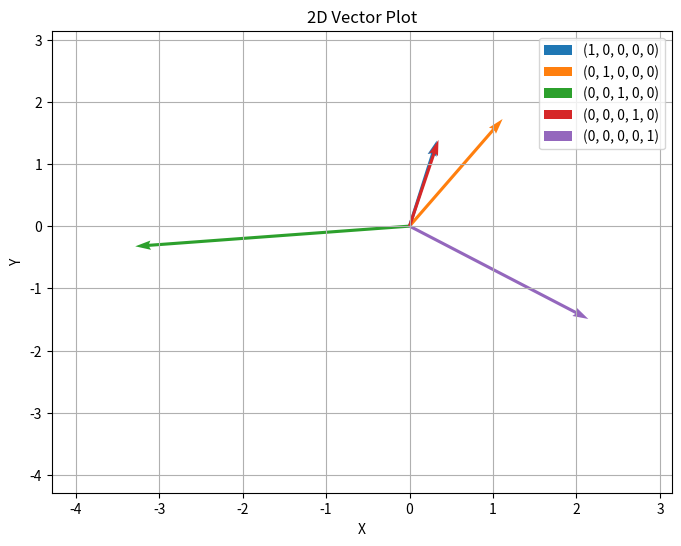

This chart was generated by the following Python code:
import matplotlib.pyplot as plt
import numpy as np

vectors = {
            "(1, 0, 0, 0, 0)": [
                0.32628732919692993,
                1.374525547027588
            ],
            "(0, 1, 0, 0, 0)": [
                1.1149665117263794,
                1.7223581075668335
            ],
            "(0, 0, 1, 0, 0)": [
                -3.2865471839904785,
                -0.3249475955963135
            ],
            "(0, 0, 0, 1, 0)": [
                0.346767783164978,
                1.3858418464660645
            ],
            "(0, 0, 0, 0, 1)": [
                2.141754388809204,
                -1.4932063817977905
            ]
}

def plot_vectors(vectors):
    """
    Plot a dictionary of vectors, automatically handling 2D or 3D.
    
    Parameters:
        vectors (dict): A dictionary where keys are labels and values are lists or arrays.
                        All vectors must be either 2D or 3D.
    """
    # Determine the dimension by looking at the first vector in the dictionary.
    any_vector = next(iter(vectors.values()))
    dim = len(any_vector)
    
    if dim not in (2, 3):
        raise ValueError("Vectors must be 2D or 3D.")
    
    # Use a colormap to assign different colors automatically.
    cmap = plt.get_cmap("tab10")
    labels = list(vectors.keys())
    
    if dim == 2:
        plt.figure(figsize=(8, 6))
        ax = plt.gca()
        origin = np.array([0, 0])
        
        for i, label in enumerate(labels):
            vec = np.array(vectors[label])
            ax.quiver(origin[0], origin[1], vec[0], vec[1],
                      angles='xy', scale_units='xy', scale=1,
                      color=cmap(i), label=label, width=0.005)
        
        # Determine axis limits.
        all_values = np.array(list(vectors.values()))
        min_val = all_values.min() - 1
        max_val = all_values.max() + 1
        ax.set_xlim([min_val, max_val])
        ax.set_ylim([min_val, max_val])
        
        ax.set_xlabel("X")
        ax.set_ylabel("Y")
        ax.set_title("2D Vector Plot")
        ax.legend()
        ax.grid(True)
        plt.show()
    
    elif dim == 3:
        fig = plt.figure(figsize=(8, 6))
        ax = fig.add_subplot(111, projection='3d')
        origin = np.array([0, 0, 0])
        
        for i, label in enumerate(labels):
            vec = np.array(vectors[label])
            ax.quiver(origin[0], origin[1], origin[2],
                      vec[0], vec[1], vec[2],
                      arrow_length_ratio=0.1, color=cmap(i), label=label, linewidth=2)
        
        # Determine axis limits.
        all_values = np.array(list(vectors.values()))
        min_val = all_values.min() - 1
        max_val = all_values.max() + 1
        ax.set_xlim([min_val, max_val])
        ax.set_ylim([min_val, max_val])
        ax.set_zlim([min_val, max_val])
        
        ax.set_xlabel("X")
        ax.set_ylabel("Y")
        ax.set_zlabel("Z")
        ax.set_title("3D Vector Plot")
        ax.legend()
        plt.show()


# Call the function with either 2D or 3D vectors:
plot_vectors(vectors)
